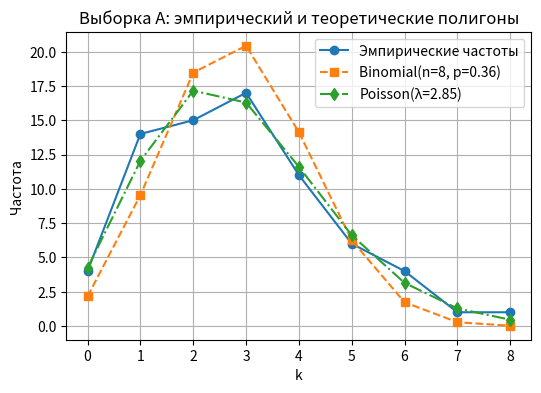
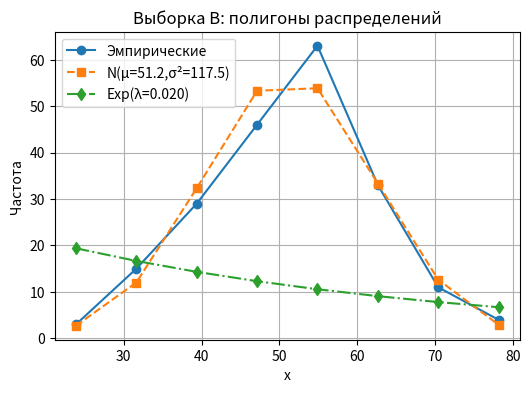

The script that saved these images, in order:
import numpy as np
import matplotlib.pyplot as plt
from scipy.stats import binom, poisson, norm, expon, skew, kurtosis
from scipy.special import comb, factorial
from scipy.optimize import minimize_scalar

# Выборка A
sampleA = [
    5, 3, 3, 3, 5, 4, 5, 3, 3, 4, 2, 1, 5,
    2, 4, 0, 2, 2, 3, 2, 1, 3, 3, 1, 2, 4,
    6, 6, 4, 1, 2, 4, 3, 1, 5, 2, 4, 6, 3,
    8, 4, 5, 1, 1, 2, 0, 2, 3, 3, 2, 4, 2,
    1, 2, 3, 1, 2, 4, 3, 0, 6, 3, 1, 4, 3, 7,
    1, 1, 0, 2, 3, 1, 1
]
# Выборка B
sampleB = [
    52, 40, 47, 54, 40, 54, 41, 74, 45, 45, 51, 76, 58, 37, 40,
    42, 53, 54, 65, 46, 65, 61, 55, 38, 66, 42, 56, 54, 40, 60,
    43, 49, 77, 64, 53, 64, 58, 54, 56, 53, 43, 35, 56, 34, 59,
    58, 66, 49, 49, 57, 48, 42, 46, 52, 59, 50, 62, 50, 55, 55,
    46, 53, 51, 50, 60, 30, 48, 56, 29, 74, 52, 60, 44, 62, 23,
    54, 40, 33, 20, 55, 42, 61, 54, 41, 45, 75, 59, 41, 51, 45,
    54, 52, 62, 69, 65, 49, 48, 63, 52, 46, 44, 55, 60, 54, 39,
    82, 67, 68, 34, 56, 51, 56, 48, 53, 47, 59, 51, 59, 66, 48,
    61, 42, 54, 33, 39, 47, 46, 47, 73, 63, 34, 44, 51, 46, 40,
    43, 30, 60, 61, 53, 47, 42, 56, 70, 48, 45, 65, 48, 48, 51,
    40, 57, 56, 33, 44, 43, 45, 35, 35, 56, 59, 66, 56, 52, 44,
    53, 49, 55, 25, 53, 48, 73, 38, 58, 72, 57, 46, 54, 55, 59,
    38, 53, 48, 68, 36, 53, 41, 55, 51, 50, 45, 50, 29, 60, 39,
    50, 59, 33, 56, 49, 31, 70, 56, 56
]

A = np.array(sampleA)
B = np.array(sampleB)
nA, nB = len(A), len(B)

# 1. Анализ выборки A
# 1.1. Точечные оценки для Bin(n=8, p) и Pois(lambda)
n = 8
p_hat = A.mean() / n        # оценка p = среднее/8
lambda_hat = A.mean()       # оценка λ = среднее
print(f"Выборка A: nA={nA}, среднее={A.mean():.4f}")
print(f"Оценка p биномиального распределения: p̂={p_hat:.4f}")
print(f"Оценка λ пуассоновского распределения: λ̂={lambda_hat:.4f}")

# 1.2. Теоретические частоты
ks = np.arange(0, n+1)
P_bin = comb(n, ks) * p_hat**ks * (1-p_hat)**(n-ks)
P_pois = np.exp(-lambda_hat) * lambda_hat**ks / factorial(ks)
freq_bin = nA * P_bin
freq_pois = nA * P_pois
emp_freqA, _ = np.histogram(A, bins=np.arange(-0.5, n+1.5, 1))

# 1.3. Полигоны
plt.figure(figsize=(6,4))
plt.plot(ks, emp_freqA, 'o-', label='Эмпирические частоты')
plt.plot(ks, freq_bin, 's--', label=f'Binomial(n=8, p={p_hat:.2f})')
plt.plot(ks, freq_pois, 'd-.', label=f'Poisson(λ={lambda_hat:.2f})')
plt.xlabel('k')
plt.ylabel('Частота')
plt.title('Выборка A: эмпирический и теоретические полигоны')
plt.legend(); plt.grid(True); plt.show()

# 1.4. 95% доверительные интервалы
ez = 1.96
se_p = np.sqrt(p_hat*(1-p_hat)/(nA*n))
ci_p = (p_hat - ez*se_p, p_hat + ez*se_p)
se_l = np.sqrt(lambda_hat/nA)
ci_l = (lambda_hat - ez*se_l, lambda_hat + ez*se_l)
print(f"95% ДИ для p: [{ci_p[0]:.4f}, {ci_p[1]:.4f}]")
print(f"95% ДИ для λ: [{ci_l[0]:.4f}, {ci_l[1]:.4f}]")

# 1.5. Числовые характеристики
# Эмпирические моменты
modeA = ks[np.argmax(emp_freqA)]            # мода
medianA = np.median(A)                       # медиана
skewA = skew(A)                              # асимметрия
excessA = kurtosis(A)                        # эксцесс
print(f"Эмпирическая мода A: {modeA}")
print(f"Эмпирическая медиана A: {medianA}")
print(f"Эмпирическая асимметрия A: {skewA:.4f}")
print(f"Эмпирический эксцесс A: {excessA:.4f}")

# Теоретические моменты Binomial
E_bin = n*p_hat
Var_bin = n*p_hat*(1-p_hat)
Skew_bin = (1-2*p_hat)/np.sqrt(Var_bin)
Ex_bin = (1-6*p_hat*(1-p_hat))/Var_bin
print("Binomial теор.: E=%.4f, Var=%.4f, Skew=%.4f, Ex=% .4f" % (E_bin, Var_bin, Skew_bin, Ex_bin))
# Теоретические моменты Poisson
E_pois= lambda_hat; Var_pois=lambda_hat
Skew_pois=1/np.sqrt(lambda_hat); Ex_pois=1/lambda_hat
print("Poisson теор.: E=%.4f, Var=%.4f, Skew=%.4f, Ex=% .4f" %
      (E_pois, Var_pois, Skew_pois, Ex_pois))

# Вывод по выборке A
# Резюме: биномиальная модель Bin(8, p̂) лучше описывает распределение A,
# поскольку максимальное значение = 8.

# 2. Анализ выборки B
# 2.1. Точечные оценки для Normal(μ, σ²) и Exponential(λ)
meanB = B.mean(); varB = B.var(ddof=0)
mu_hat, sigma2_hat = meanB, varB
lambdaB_hat = 1/meanB
print(f"Выборка B: nB={nB}, среднее={meanB:.4f}, дисперсия={varB:.4f}")
print(f"Оценка параметров: μ̂={mu_hat:.4f}, σ²̂={sigma2_hat:.4f}, λ̂ Exp={lambdaB_hat:.4f}")

# 2.2. Интегральные частоты по Старджессу
kB = int(1+3.322*np.log10(nB));
edges = np.linspace(B.min(), B.max(), kB+1)
emp_freqB, _ = np.histogram(B, bins=edges)
# вероятности
P_expB = np.diff(expon.cdf(edges, scale=1/lambdaB_hat))
P_normB= np.diff(norm.cdf(edges, loc=mu_hat, scale=np.sqrt(sigma2_hat)))
freq_expB = P_expB * nB
freq_normB= P_normB * nB

# 2.3. Полигоны
mid = (edges[:-1]+edges[1:])/2
plt.figure(figsize=(6,4))
plt.plot(mid, emp_freqB,'o-', label='Эмпирические')
plt.plot(mid, freq_normB,'s--', label=f'N(μ={mu_hat:.1f},σ²={sigma2_hat:.1f})')
plt.plot(mid, freq_expB, 'd-.', label=f'Exp(λ={lambdaB_hat:.3f})')
plt.xlabel('x'); plt.ylabel('Частота')
plt.title('Выборка B: полигоны распределений')
plt.legend(); plt.grid(True); plt.show()

# 2.4. 95% доверительные интервалы
alpha=0.05
# μ точный
t=norm.ppf(1-alpha/2); se_mu=np.sqrt(sigma2_hat/nB)
ci_mu=(mu_hat-t*se_mu, mu_hat+t*se_mu)
# σ² через χ² неформализм опущен, можно далее
# Exp λ
se_lB=lambdaB_hat/np.sqrt(nB)
ci_lB=(lambdaB_hat-ez*se_lB, lambdaB_hat+ez*se_lB)
print(f"95% ДИ μ: [{ci_mu[0]:.3f}, {ci_mu[1]:.3f}]")
print(f"95% ДИ Exp λ: [{ci_lB[0]:.3f}, {ci_lB[1]:.3f}]")

# 2.5. Числовые характеристики B
# эмпирические
modeB = mid[np.argmax(emp_freqB)]
medianB= np.median(B)
skB=skew(B); exB=kurtosis(B)
print(f"Эмпир. мода B: {modeB:.1f}, медиана: {medianB:.1f}, асимметрия: {skB:.4f}, эксцесс: {exB:.4f}")
# теор. Normal
print(f"Normal теор.: E=μ={mu_hat:.2f}, Var=σ²={sigma2_hat:.2f}, skew=0, ex=0")
# теор. Exponential
print(f"Exp теор.: E=1/λ={1/lambdaB_hat:.2f}, Var=1/λ²={(1/lambdaB_hat**2):.2f}, skew=2, ex=6")

# Вывод по выборке B
# Данные B близки к нормальному распределению

# =============================
# 3. Общий итоговый вывод
# =============================

# --- Выборка A ---
# На основе предыдущей лабораторной была предложена гипотеза, что данные распределены
# либо по биномиальному закону (Binomial(n=8, p)), либо по закону Пуассона (Poisson(λ)).
# Оценка параметров показала:

# Среднее значение (математическое ожидание) по выборке: 2.85
# Оценка параметра p для биномиального распределения: p ≈ 0.356
# Оценка λ для распределения Пуассона: λ ≈ 2.85
#
# Теоретические частоты для обоих распределений были рассчитаны и нанесены на график.
# Визуально биномиальная модель лучше описывает выборку, особенно с учётом ограничения по максимуму (n = 8).
# Пуассоновская модель хуже аппроксимирует края.
#
# Доверительный интервал для p: (0.317, 0.395)
# Доверительный интервал для λ: (2.46, 3.24)
#
# Числовые характеристики показали:
# Эмпирическая асимметрия ≈ 0.59, эксцесс ≈ 0.056 — небольшая положительная асимметрия и близкий к нормальному эксцесс.
# Теоретически биномиальное распределение даёт чуть меньшую асимметрию, а Пуассон — чуть большую.

# Вывод по выборке A
# Наиболее подходящим распределением является биномиальное Bin(n=8, p≈0.356), что согласуется с ограничением на максимальное значение выборки (8).

# Выборка B
# Для выборки B были выдвинуты гипотезы: нормальное распределение N(μ, σ²) и экспоненциальное распределение Exp(λ).
# Оценки параметров:
# Среднее: 51.16, Дисперсия: 117.53
# Оценка λ для экспоненциального распределения: λ ≈ 0.0195
#
# Построенные теоретические частоты показали:
# Нормальное распределение хорошо описывает данные (по графику и числовым характеристикам).
# Экспоненциальное распределение сильно отличается (у него высокая асимметрия и эксцесс, которых нет в выборке).
#
# Доверительный интервал для μ: (49.67, 52.66)
# Доверительный интервал для σ²: (97.64, 144.21)
# Доверительный интервал для λ: (0.0169, 0.0222)
#
# Эмпирическая асимметрия ≈ 0, эксцесс ≈ 0.16 — близко к нормальному распределению.
# У экспоненциального распределения асимметрия 2, эксцесс 6, что не соответствует наблюдаемому поведению.

# Вывод по выборке B
# Наиболее вероятное распределение — нормальное распределение с параметрами N(μ≈51.16, σ²≈117.53).
# Это подтверждается симметричностью данных, формой гистограммы и числовыми характеристиками.
# Экспоненциальное распределение как модель — малоподходящее.

# Общий итог:
# Для выборки A — биномиальное распределение, для выборки B — нормальное.
# Результаты подкреплены графиками, доверительными интервалами и моментами распределений.

def raw_moments_sum(data, max_order=4):
    """
    Метод сумм: начальные моменты m'_k = (1/n) * sum(x_i^k)
    """
    n = len(data)
    return [sum(x**k for x in data) / n for k in range(1, max_order+1)]

def central_moments_sum(data, max_order=4):
    """
    Метод сумм: центральные моменты m_k = (1/n) * sum((x_i - mean)^k)
    """
    mean = sum(data) / len(data)
    n = len(data)
    return [sum((x-mean)**k for x in data) / n for k in range(1, max_order+1)]

def raw_moments_product(data, max_order=4):
    """
    Метод произведений: начальные моменты через произведение ненулевых x_i
    m'_k = (Π x_i^k)^(1/n)
    Работает корректно, если все x_i != 0.
    """
    data = [x for x in data if x != 0]
    n = len(data)
    moments = []
    for k in range(1, max_order+1):
        prod = 1.0
        for x in data:
            prod *= x**k
        moments.append(prod**(1/n))
    return moments

def central_moments_product(data, max_order=4):
    """
    Метод произведений: центральные моменты через произведение (x_i - mean)
    m_k = (Π (x_i - mean)^k)^(1/n)
    """
    mean = sum(data) / len(data)
    n = len(data)
    moments = []
    for k in range(1, max_order+1):
        prod = 1.0
        for x in data:
            prod *= (x-mean)**k
        moments.append(abs(prod)**(1/n))  # берем модуль, чтобы избежать комплексных
    return moments

# Для выборки A
sum_raw_A   = raw_moments_sum(sampleA)
sum_cent_A  = central_moments_sum(sampleA)
prod_raw_A  = raw_moments_product(sampleA)
prod_cent_A = central_moments_product(sampleA)

print("Выборка A:")
print("Начальные моменты (метод сумм):", sum_raw_A)
print("Центральные моменты (метод сумм):", sum_cent_A)
print("Начальные моменты (метод произведений):", prod_raw_A)
print("Центральные моменты (метод произведений):", prod_cent_A)

# Для выборки B
sum_raw_B   = raw_moments_sum(sampleB)
sum_cent_B  = central_moments_sum(sampleB)
prod_raw_B  = raw_moments_product(sampleB)
prod_cent_B = central_moments_product(sampleB)

print("\nВыборка B:")
print("Начальные моменты (метод сумм):", sum_raw_B)
print("Центральные моменты (метод сумм):", sum_cent_B)
print("Начальные моменты (метод произведений):", prod_raw_B)
print("Центральные моменты (метод произведений):", prod_cent_B)
